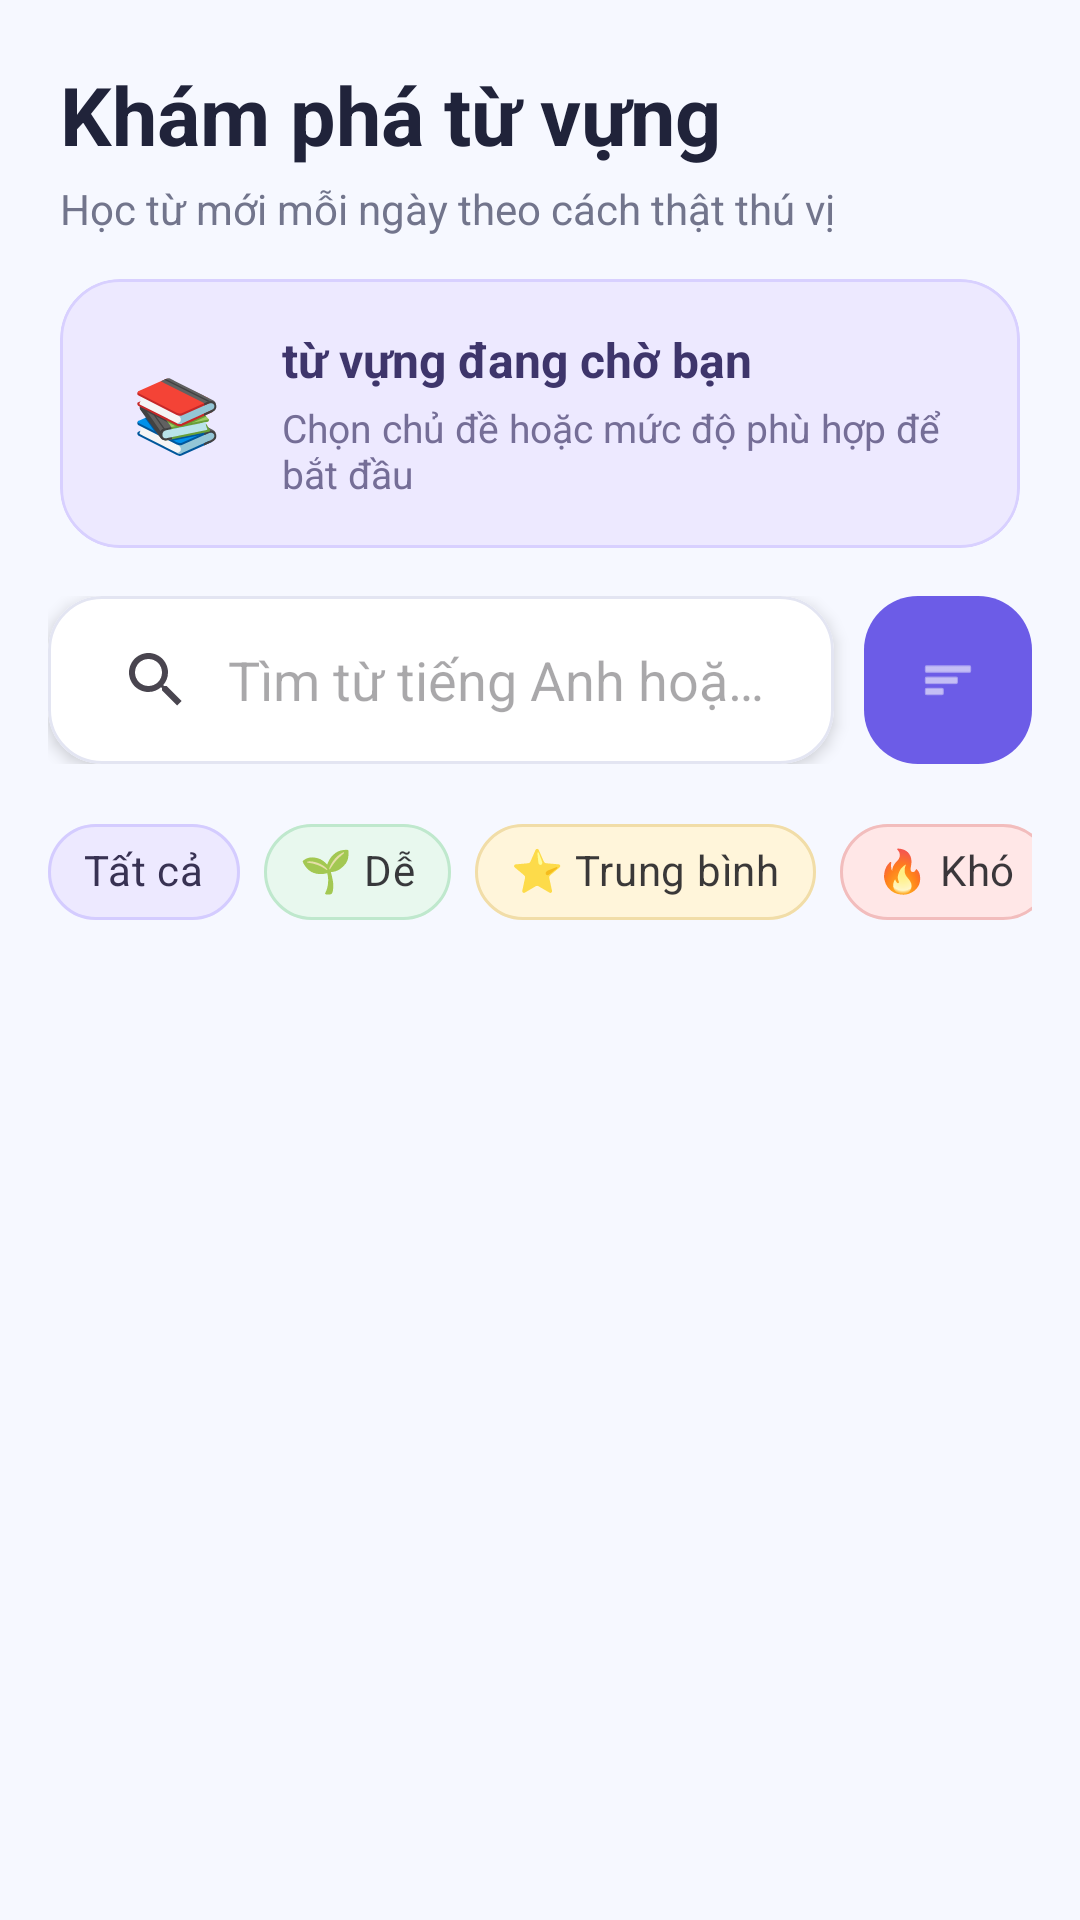

Android layout source for this screen:
<!-- AndroidManifest.xml: application theme Theme.EnglishAI -->
<!-- res/layout/fragment_vocabulary.xml -->
<?xml version="1.0" encoding="utf-8"?>
<androidx.constraintlayout.widget.ConstraintLayout
    xmlns:android="http://schemas.android.com/apk/res/android"
    xmlns:app="http://schemas.android.com/apk/res-auto"
    android:layout_width="match_parent"
    android:layout_height="match_parent"
    android:background="#F6F8FF">

    <LinearLayout
        android:id="@+id/layoutVocabularyHeader"
        android:layout_width="0dp"
        android:layout_height="wrap_content"
        android:orientation="vertical"
        android:paddingStart="20dp"
        android:paddingTop="20dp"
        android:paddingEnd="20dp"
        android:paddingBottom="14dp"
        app:layout_constraintTop_toTopOf="parent"
        app:layout_constraintStart_toStartOf="parent"
        app:layout_constraintEnd_toEndOf="parent">

        <TextView
            android:id="@+id/tvVocabularyTitle"
            android:layout_width="wrap_content"
            android:layout_height="wrap_content"
            android:text="Khám phá từ vựng"
            android:textColor="#20233A"
            android:textSize="27sp"
            android:textStyle="bold" />

        <TextView
            android:id="@+id/tvVocabularySubtitle"
            android:layout_width="wrap_content"
            android:layout_height="wrap_content"
            android:layout_marginTop="4dp"
            android:text="Học từ mới mỗi ngày theo cách thật thú vị"
            android:textColor="#72758C"
            android:textSize="14sp" />

        <com.google.android.material.card.MaterialCardView
            android:layout_width="match_parent"
            android:layout_height="wrap_content"
            android:layout_marginTop="14dp"
            app:cardBackgroundColor="#EDE9FF"
            app:cardCornerRadius="20dp"
            app:cardElevation="0dp"
            app:strokeColor="#D8D0FF"
            app:strokeWidth="1dp">

            <LinearLayout
                android:layout_width="match_parent"
                android:layout_height="wrap_content"
                android:gravity="center_vertical"
                android:orientation="horizontal"
                android:padding="16dp">

                <TextView
                    android:layout_width="46dp"
                    android:layout_height="46dp"
                    android:background="@drawable/bg_vocabulary_icon"
                    android:gravity="center"
                    android:text="📚"
                    android:textSize="24sp" />

                <LinearLayout
                    android:layout_width="0dp"
                    android:layout_height="wrap_content"
                    android:layout_marginStart="12dp"
                    android:layout_weight="1"
                    android:orientation="vertical">

                    <TextView
                        android:id="@+id/tvVocabularySummary"
                        android:layout_width="wrap_content"
                        android:layout_height="wrap_content"
                        android:text="từ vựng đang chờ bạn"
                        android:textColor="#3E356B"
                        android:textSize="16sp"
                        android:textStyle="bold" />

                    <TextView
                        android:layout_width="wrap_content"
                        android:layout_height="wrap_content"
                        android:layout_marginTop="3dp"
                        android:text="Chọn chủ đề hoặc mức độ phù hợp để bắt đầu"
                        android:textColor="#756E97"
                        android:textSize="13sp" />

                </LinearLayout>

            </LinearLayout>

        </com.google.android.material.card.MaterialCardView>

    </LinearLayout>

    <LinearLayout
        android:id="@+id/layoutVocabularySearch"
        android:layout_width="0dp"
        android:layout_height="wrap_content"
        android:layout_marginStart="16dp"
        android:layout_marginTop="2dp"
        android:layout_marginEnd="16dp"
        android:gravity="center_vertical"
        android:orientation="horizontal"
        app:layout_constraintTop_toBottomOf="@id/layoutVocabularyHeader"
        app:layout_constraintStart_toStartOf="parent"
        app:layout_constraintEnd_toEndOf="parent">

        <com.google.android.material.card.MaterialCardView
            android:layout_width="0dp"
            android:layout_height="56dp"
            android:layout_weight="1"
            app:cardBackgroundColor="#FFFFFF"
            app:cardCornerRadius="18dp"
            app:cardElevation="3dp"
            app:strokeColor="#E3E5F2"
            app:strokeWidth="1dp">

            <SearchView
                android:id="@+id/searchVocabulary"
                android:layout_width="match_parent"
                android:layout_height="match_parent"
                android:iconifiedByDefault="false"
                android:queryBackground="@android:color/transparent"
                android:queryHint="Tìm từ tiếng Anh hoặc nghĩa tiếng Việt..."
                android:paddingStart="4dp"
                android:paddingEnd="4dp" />

        </com.google.android.material.card.MaterialCardView>

        <com.google.android.material.button.MaterialButton
            android:id="@+id/btnFilterVocabulary"
            android:layout_width="56dp"
            android:layout_height="56dp"
            android:layout_marginStart="10dp"
            android:contentDescription="Lọc từ vựng"
            android:insetTop="0dp"
            android:insetBottom="0dp"
            android:minWidth="0dp"
            android:padding="0dp"
            android:text=""
            app:backgroundTint="#6C5CE7"
            app:cornerRadius="18dp"
            app:icon="@android:drawable/ic_menu_sort_by_size"
            app:iconGravity="textStart"
            app:iconPadding="0dp"
            app:iconTint="@android:color/white" />

    </LinearLayout>

    <com.google.android.material.chip.ChipGroup
        android:id="@+id/chipGroupQuickFilter"
        android:layout_width="0dp"
        android:layout_height="wrap_content"
        android:layout_marginStart="16dp"
        android:layout_marginTop="12dp"
        android:layout_marginEnd="16dp"
        app:chipSpacingHorizontal="8dp"
        app:singleLine="true"
        app:singleSelection="true"
        app:layout_constraintTop_toBottomOf="@id/layoutVocabularySearch"
        app:layout_constraintStart_toStartOf="parent"
        app:layout_constraintEnd_toEndOf="parent">

        <com.google.android.material.chip.Chip
            android:id="@+id/chipAllLevels"
            style="@style/Widget.MaterialComponents.Chip.Filter"
            android:layout_width="wrap_content"
            android:layout_height="wrap_content"
            android:checked="true"
            android:text="Tất cả"
            android:textColor="#383253"
            app:checkedIconVisible="false"
            app:chipBackgroundColor="#EDE9FF"
            app:chipCornerRadius="16dp"
            app:chipStrokeColor="#D4CCFF"
            app:chipStrokeWidth="1dp" />

        <com.google.android.material.chip.Chip
            android:id="@+id/chipEasy"
            style="@style/Widget.MaterialComponents.Chip.Filter"
            android:layout_width="wrap_content"
            android:layout_height="wrap_content"
            android:text="🌱 Dễ"
            app:checkedIconVisible="false"
            app:chipBackgroundColor="#E8F8EE"
            app:chipCornerRadius="16dp"
            app:chipStrokeColor="#BFE8CD"
            app:chipStrokeWidth="1dp" />

        <com.google.android.material.chip.Chip
            android:id="@+id/chipMedium"
            style="@style/Widget.MaterialComponents.Chip.Filter"
            android:layout_width="wrap_content"
            android:layout_height="wrap_content"
            android:text="⭐ Trung bình"
            app:checkedIconVisible="false"
            app:chipBackgroundColor="#FFF5DA"
            app:chipCornerRadius="16dp"
            app:chipStrokeColor="#F1DDA8"
            app:chipStrokeWidth="1dp" />

        <com.google.android.material.chip.Chip
            android:id="@+id/chipHard"
            style="@style/Widget.MaterialComponents.Chip.Filter"
            android:layout_width="wrap_content"
            android:layout_height="wrap_content"
            android:text="🔥 Khó"
            app:checkedIconVisible="false"
            app:chipBackgroundColor="#FFE7E7"
            app:chipCornerRadius="16dp"
            app:chipStrokeColor="#F2BDBD"
            app:chipStrokeWidth="1dp" />

    </com.google.android.material.chip.ChipGroup>

    <TextView
        android:id="@+id/tvFilterStatus"
        android:layout_width="0dp"
        android:layout_height="wrap_content"
        android:layout_marginStart="20dp"
        android:layout_marginTop="8dp"
        android:layout_marginEnd="20dp"
        android:text="Chủ đề: Food • Độ khó: Easy"
        android:textColor="#6E648E"
        android:textSize="13sp"
        android:visibility="gone"
        app:layout_constraintTop_toBottomOf="@id/chipGroupQuickFilter"
        app:layout_constraintStart_toStartOf="parent"
        app:layout_constraintEnd_toEndOf="parent" />

    <androidx.recyclerview.widget.RecyclerView
        android:id="@+id/recyclerVocabulary"
        android:layout_width="0dp"
        android:layout_height="0dp"
        android:clipToPadding="false"
        android:paddingStart="12dp"
        android:paddingTop="10dp"
        android:paddingEnd="12dp"
        android:paddingBottom="24dp"
        app:layout_constraintTop_toBottomOf="@id/tvFilterStatus"
        app:layout_constraintBottom_toBottomOf="parent"
        app:layout_constraintStart_toStartOf="parent"
        app:layout_constraintEnd_toEndOf="parent" />

    <LinearLayout
        android:id="@+id/emptyStateLayout"
        android:layout_width="0dp"
        android:layout_height="0dp"
        android:gravity="center"
        android:orientation="vertical"
        android:padding="28dp"
        android:visibility="gone"
        app:layout_constraintTop_toBottomOf="@id/tvFilterStatus"
        app:layout_constraintBottom_toBottomOf="parent"
        app:layout_constraintStart_toStartOf="parent"
        app:layout_constraintEnd_toEndOf="parent">

        <TextView
            android:layout_width="92dp"
            android:layout_height="92dp"
            android:background="@drawable/bg_empty_vocabulary"
            android:gravity="center"
            android:text="🔍"
            android:textSize="42sp" />

        <TextView
            android:layout_width="wrap_content"
            android:layout_height="wrap_content"
            android:layout_marginTop="18dp"
            android:text="Chưa tìm thấy từ phù hợp"
            android:textColor="#34354A"
            android:textSize="19sp"
            android:textStyle="bold" />

        <TextView
            android:layout_width="260dp"
            android:layout_height="wrap_content"
            android:layout_marginTop="7dp"
            android:gravity="center"
            android:text="Bạn thử đổi từ khóa, chủ đề hoặc mức độ để khám phá thêm nhé."
            android:textColor="#818397"
            android:textSize="14sp" />

        <com.google.android.material.button.MaterialButton
            android:id="@+id/btnClearVocabularyFilter"
            android:layout_width="wrap_content"
            android:layout_height="48dp"
            android:layout_marginTop="18dp"
            android:text="Xóa bộ lọc"
            android:textAllCaps="false"
            app:backgroundTint="#6C5CE7"
            app:cornerRadius="16dp" />

    </LinearLayout>

</androidx.constraintlayout.widget.ConstraintLayout>
<!-- resources referenced by this layout -->
<resources>
  <!-- drawable bg_empty_vocabulary (drawable) -->
  <?xml version="1.0" encoding="utf-8"?>
  <shape xmlns:android="http://schemas.android.com/apk/res/android"
  android:shape="oval">
  
  <solid android:color="#EDE9FF" />
  
  <stroke
      android:width="1dp"
      android:color="#D7D0FA" />
  
  </shape>
  <style name="Theme.EnglishAI" parent="Base.Theme.EnglishAI" />
  <style name="Base.Theme.EnglishAI" parent="Theme.Material3.DayNight.NoActionBar">
          
          
      </style>
</resources>
